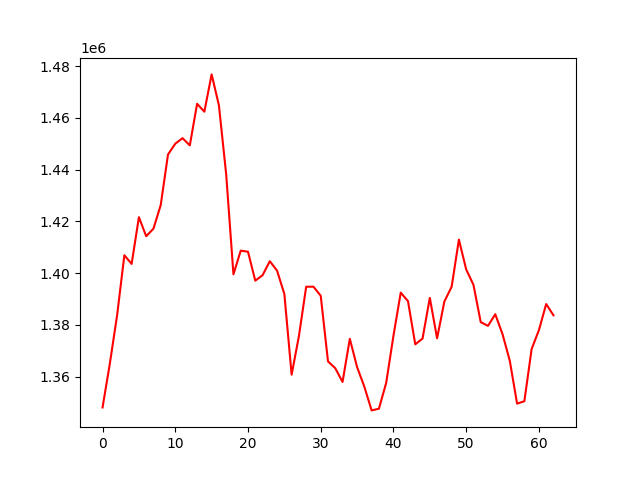

The data file committed next to this chart (first rows):
, 0
0, 1348104
1, 1365008
2, 1383691
3, 1406945
4, 1403577
5, 1421649
6, 1414284
7, 1417200
8, 1426325
9, 1445864
10, 1450053
11, 1452176
12, 1449400
13, 1465468
14, 1462415
15, 1476827
16, 1464889
17, 1438200
18, 1399557
19, 1408720
20, 1408284
21, 1397114
22, 1399200
23, 1404634
24, 1400947
25, 1391932
26, 1360780
27, 1375669
28, 1394757
29, 1394785
30, 1391263
31, 1365905
32, 1363268
33, 1357956
34, 1374639
35, 1363700
36, 1356112
37, 1346968
38, 1347622
39, 1357581
40, 1375818
41, 1392485
42, 1389172
43, 1372503
44, 1374725
45, 1390452
46, 1374826
47, 1389060
48, 1394742
49, 1412967
50, 1401446
51, 1395502
52, 1381088
53, 1379640
54, 1384142
55, 1376419
56, 1366093
57, 1349573
58, 1350533
59, 1370689
... 3 more rows
